The GitHub repository BaosenZ/amoeba-detection contains a labelled image folder "dataset-amoebaClassification" with 2 categories: amoeba, no amoeba. Examples follow, each with its label.

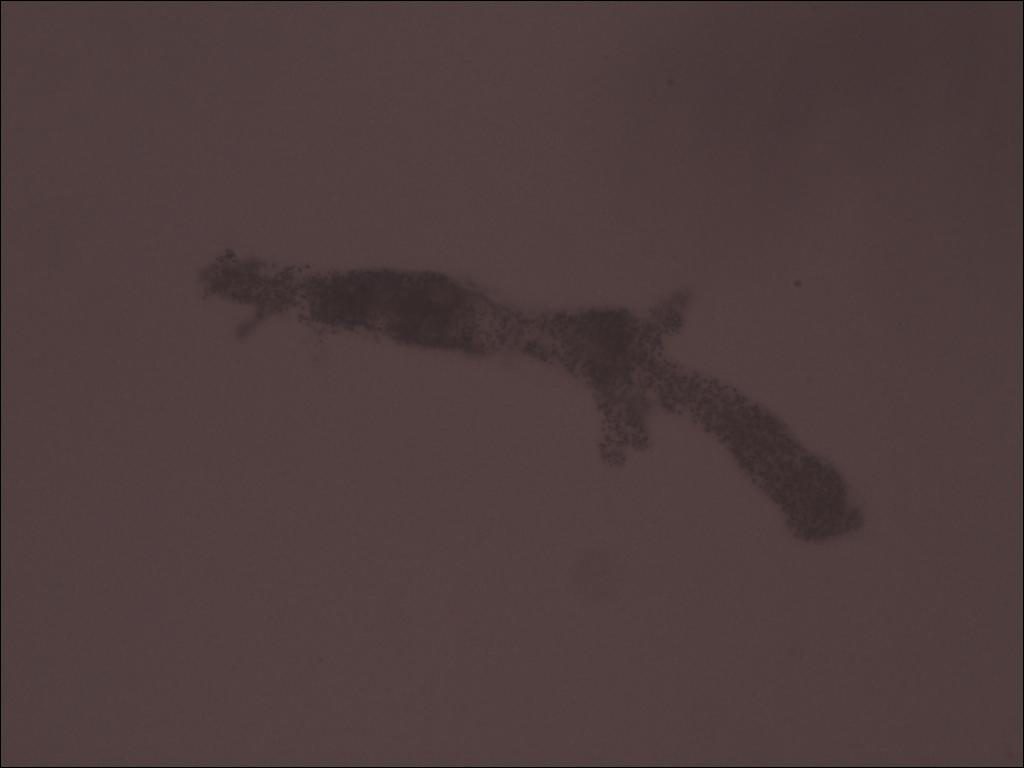
Label: amoeba

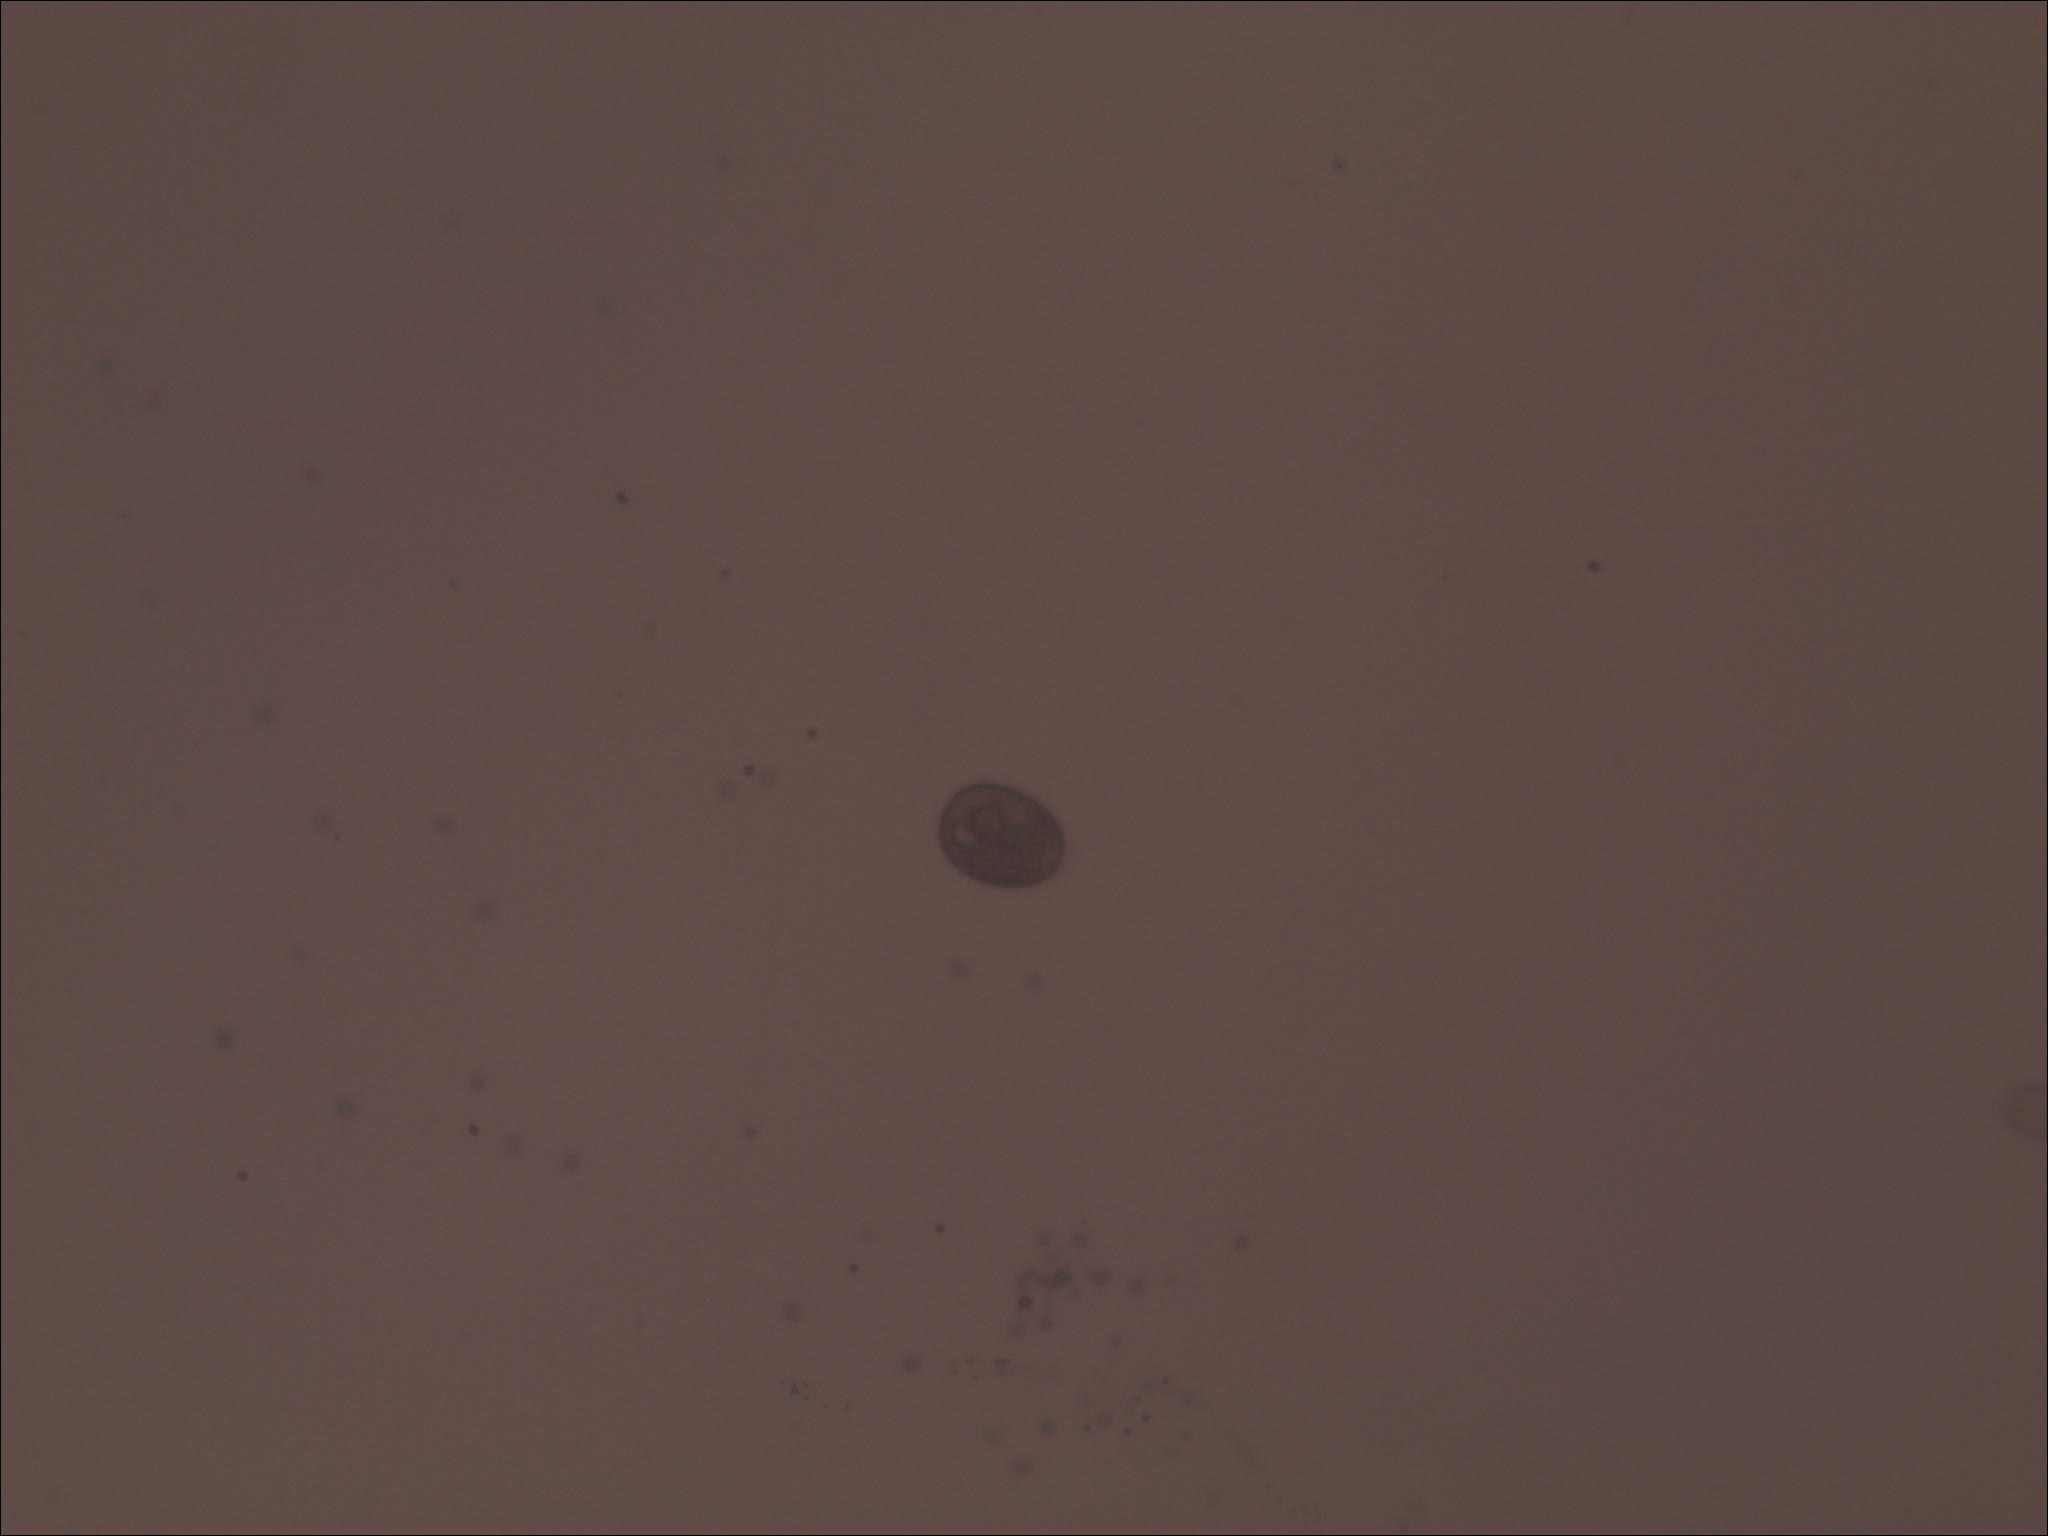
Label: no amoeba

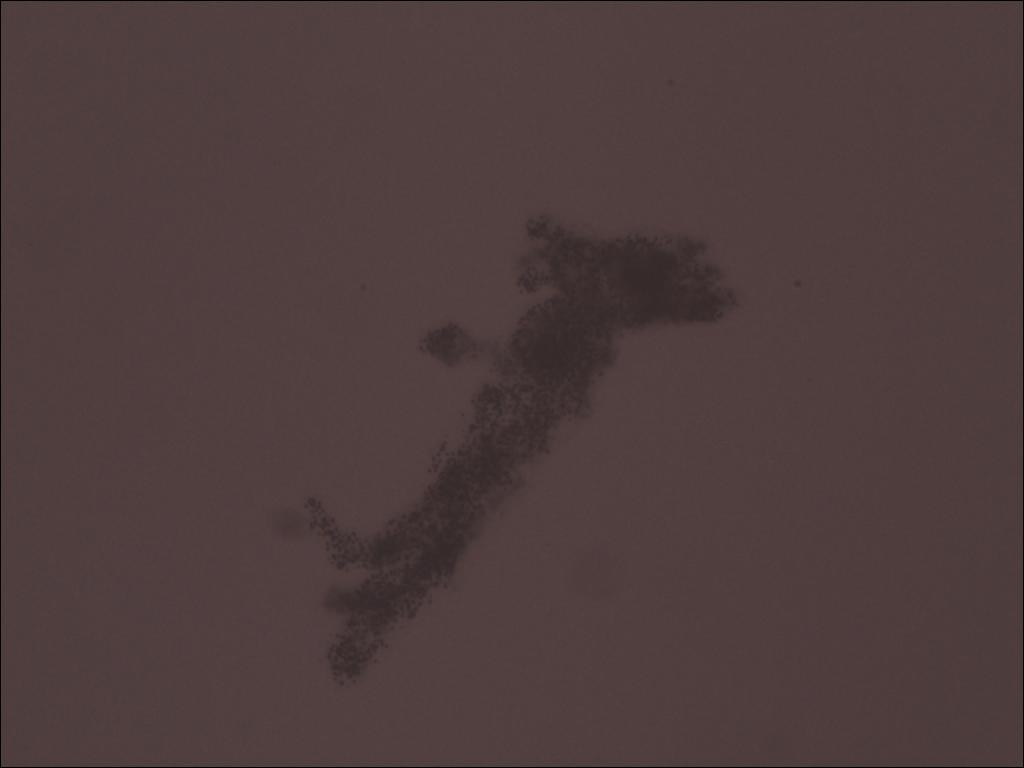
Label: amoeba

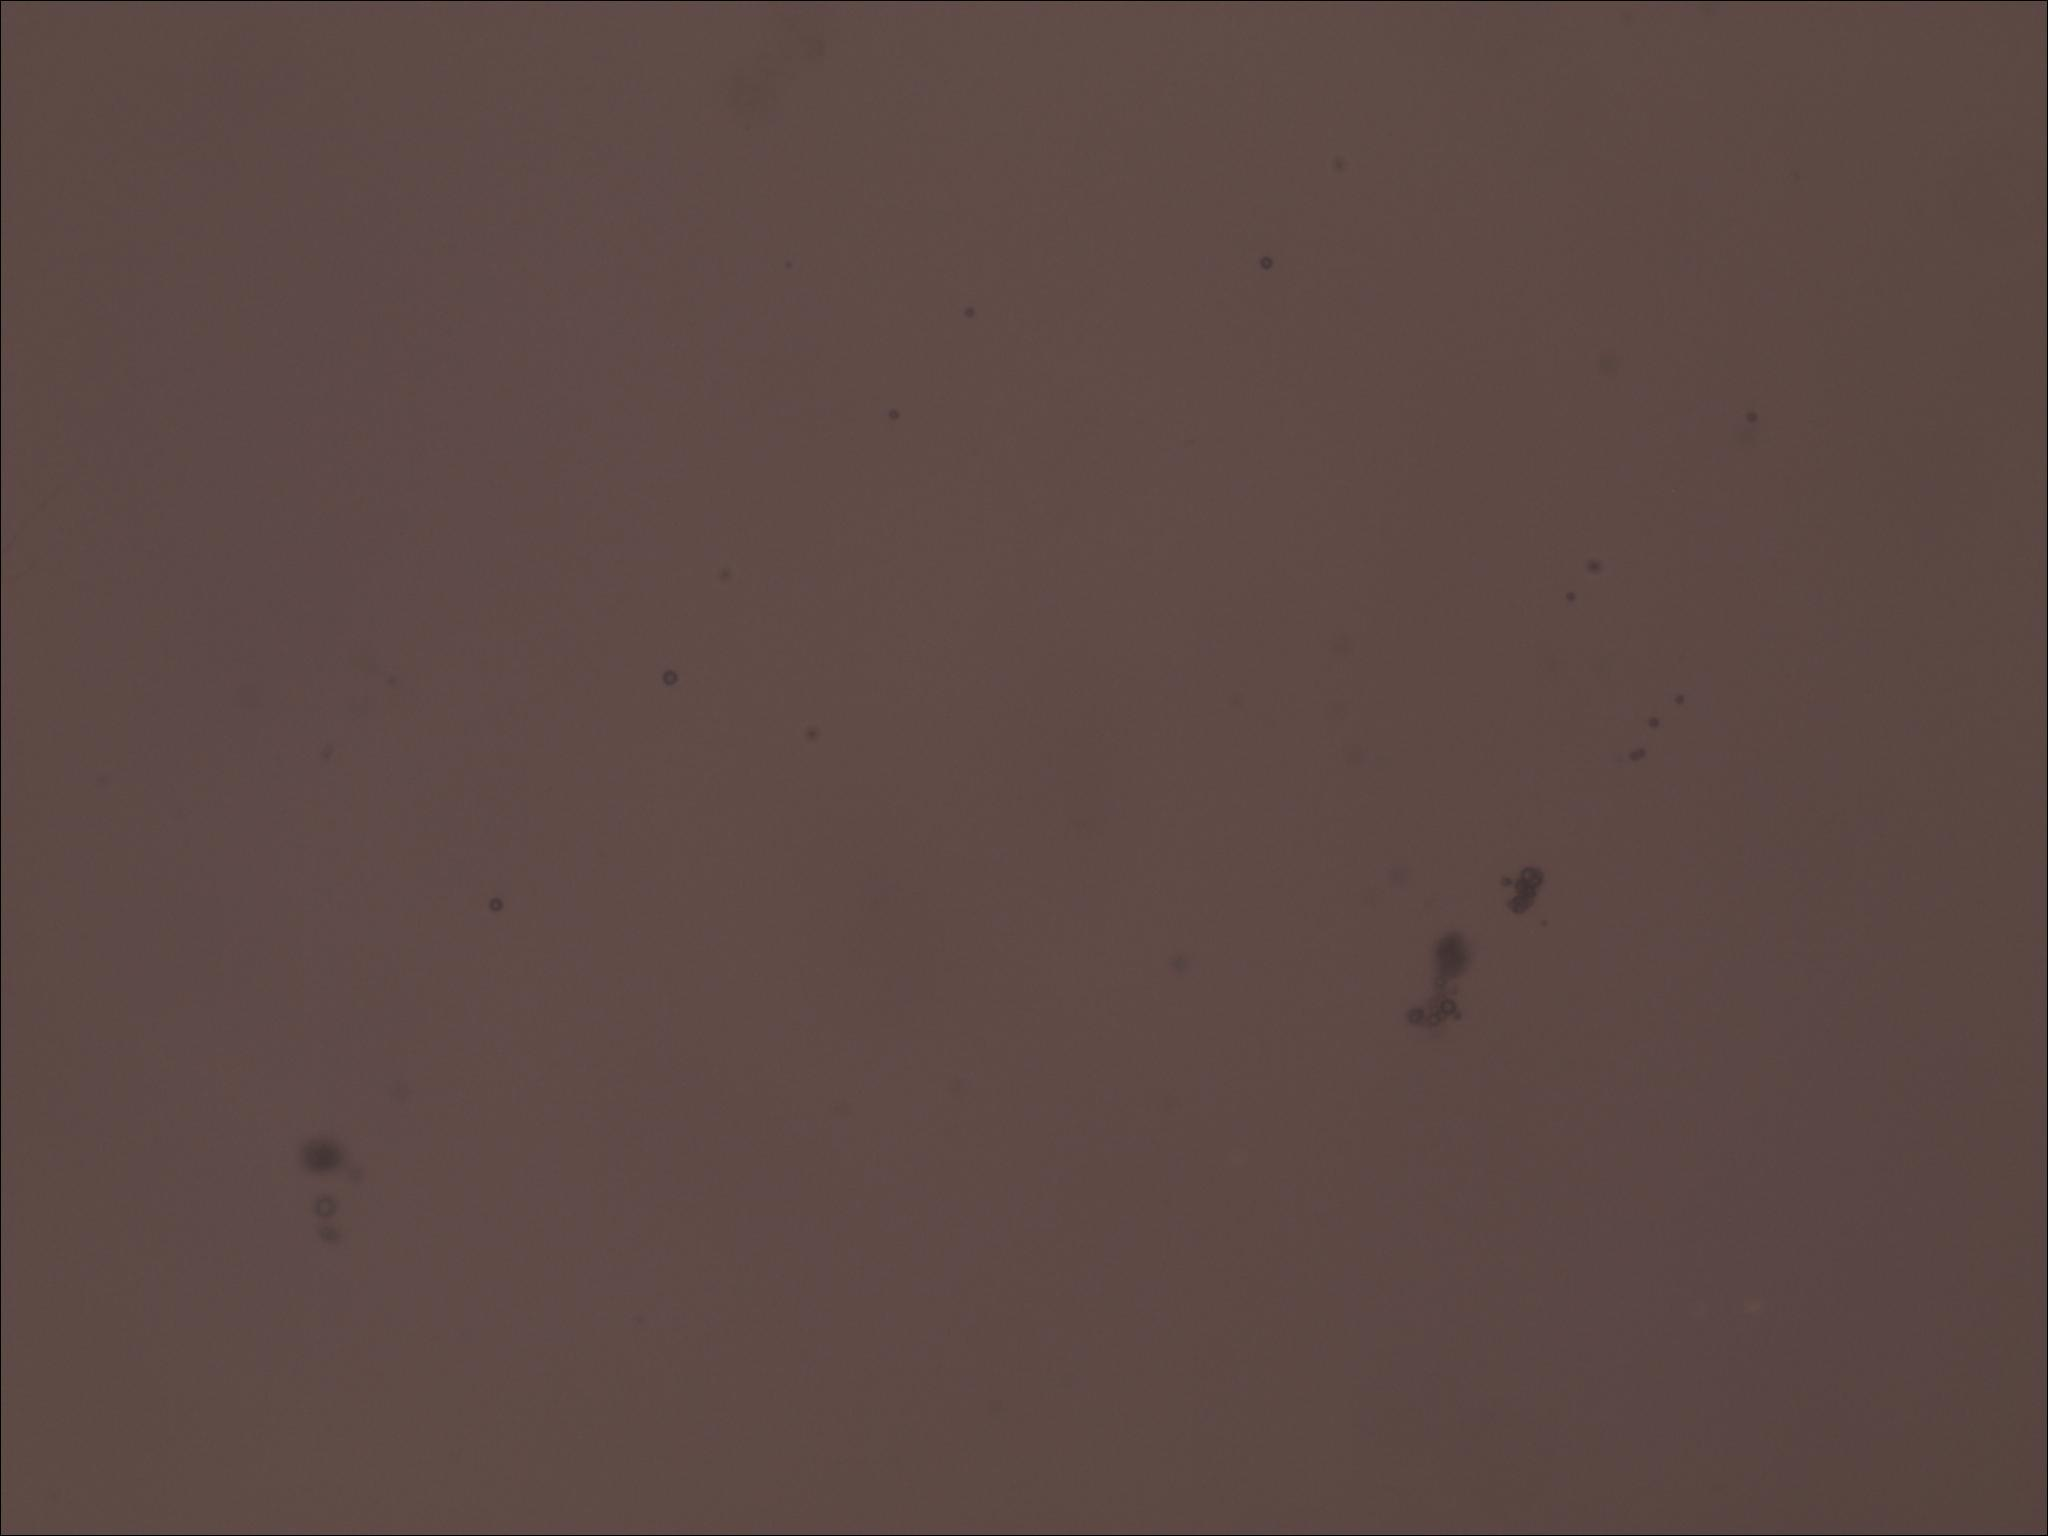
Label: no amoeba

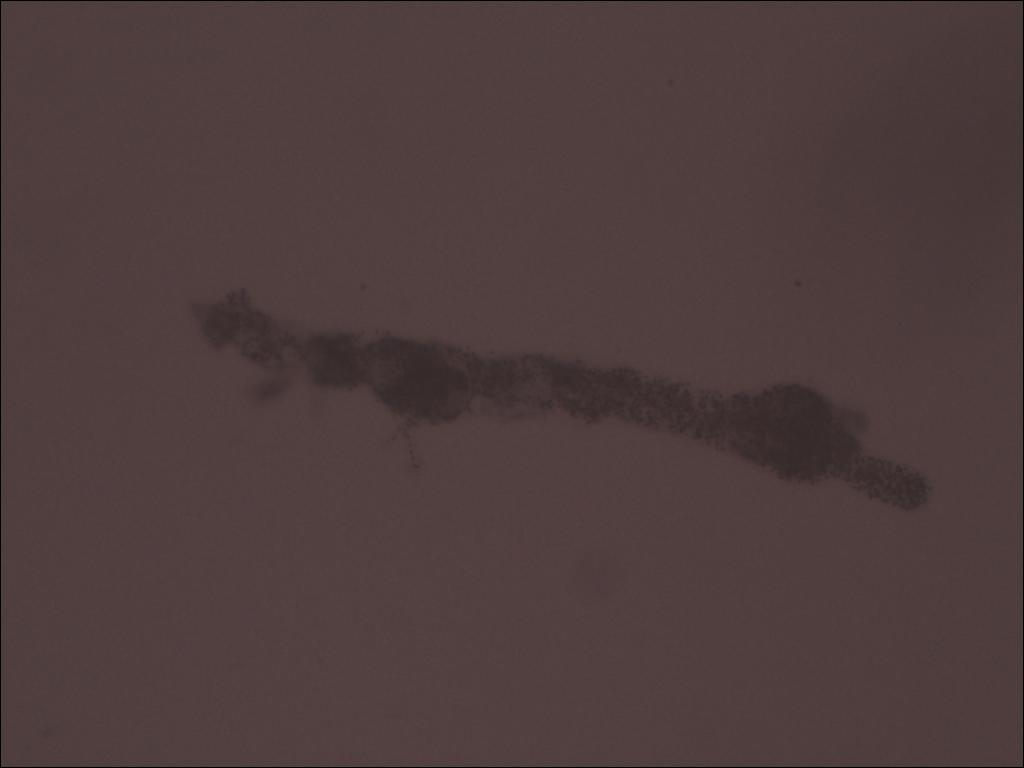
Label: amoeba

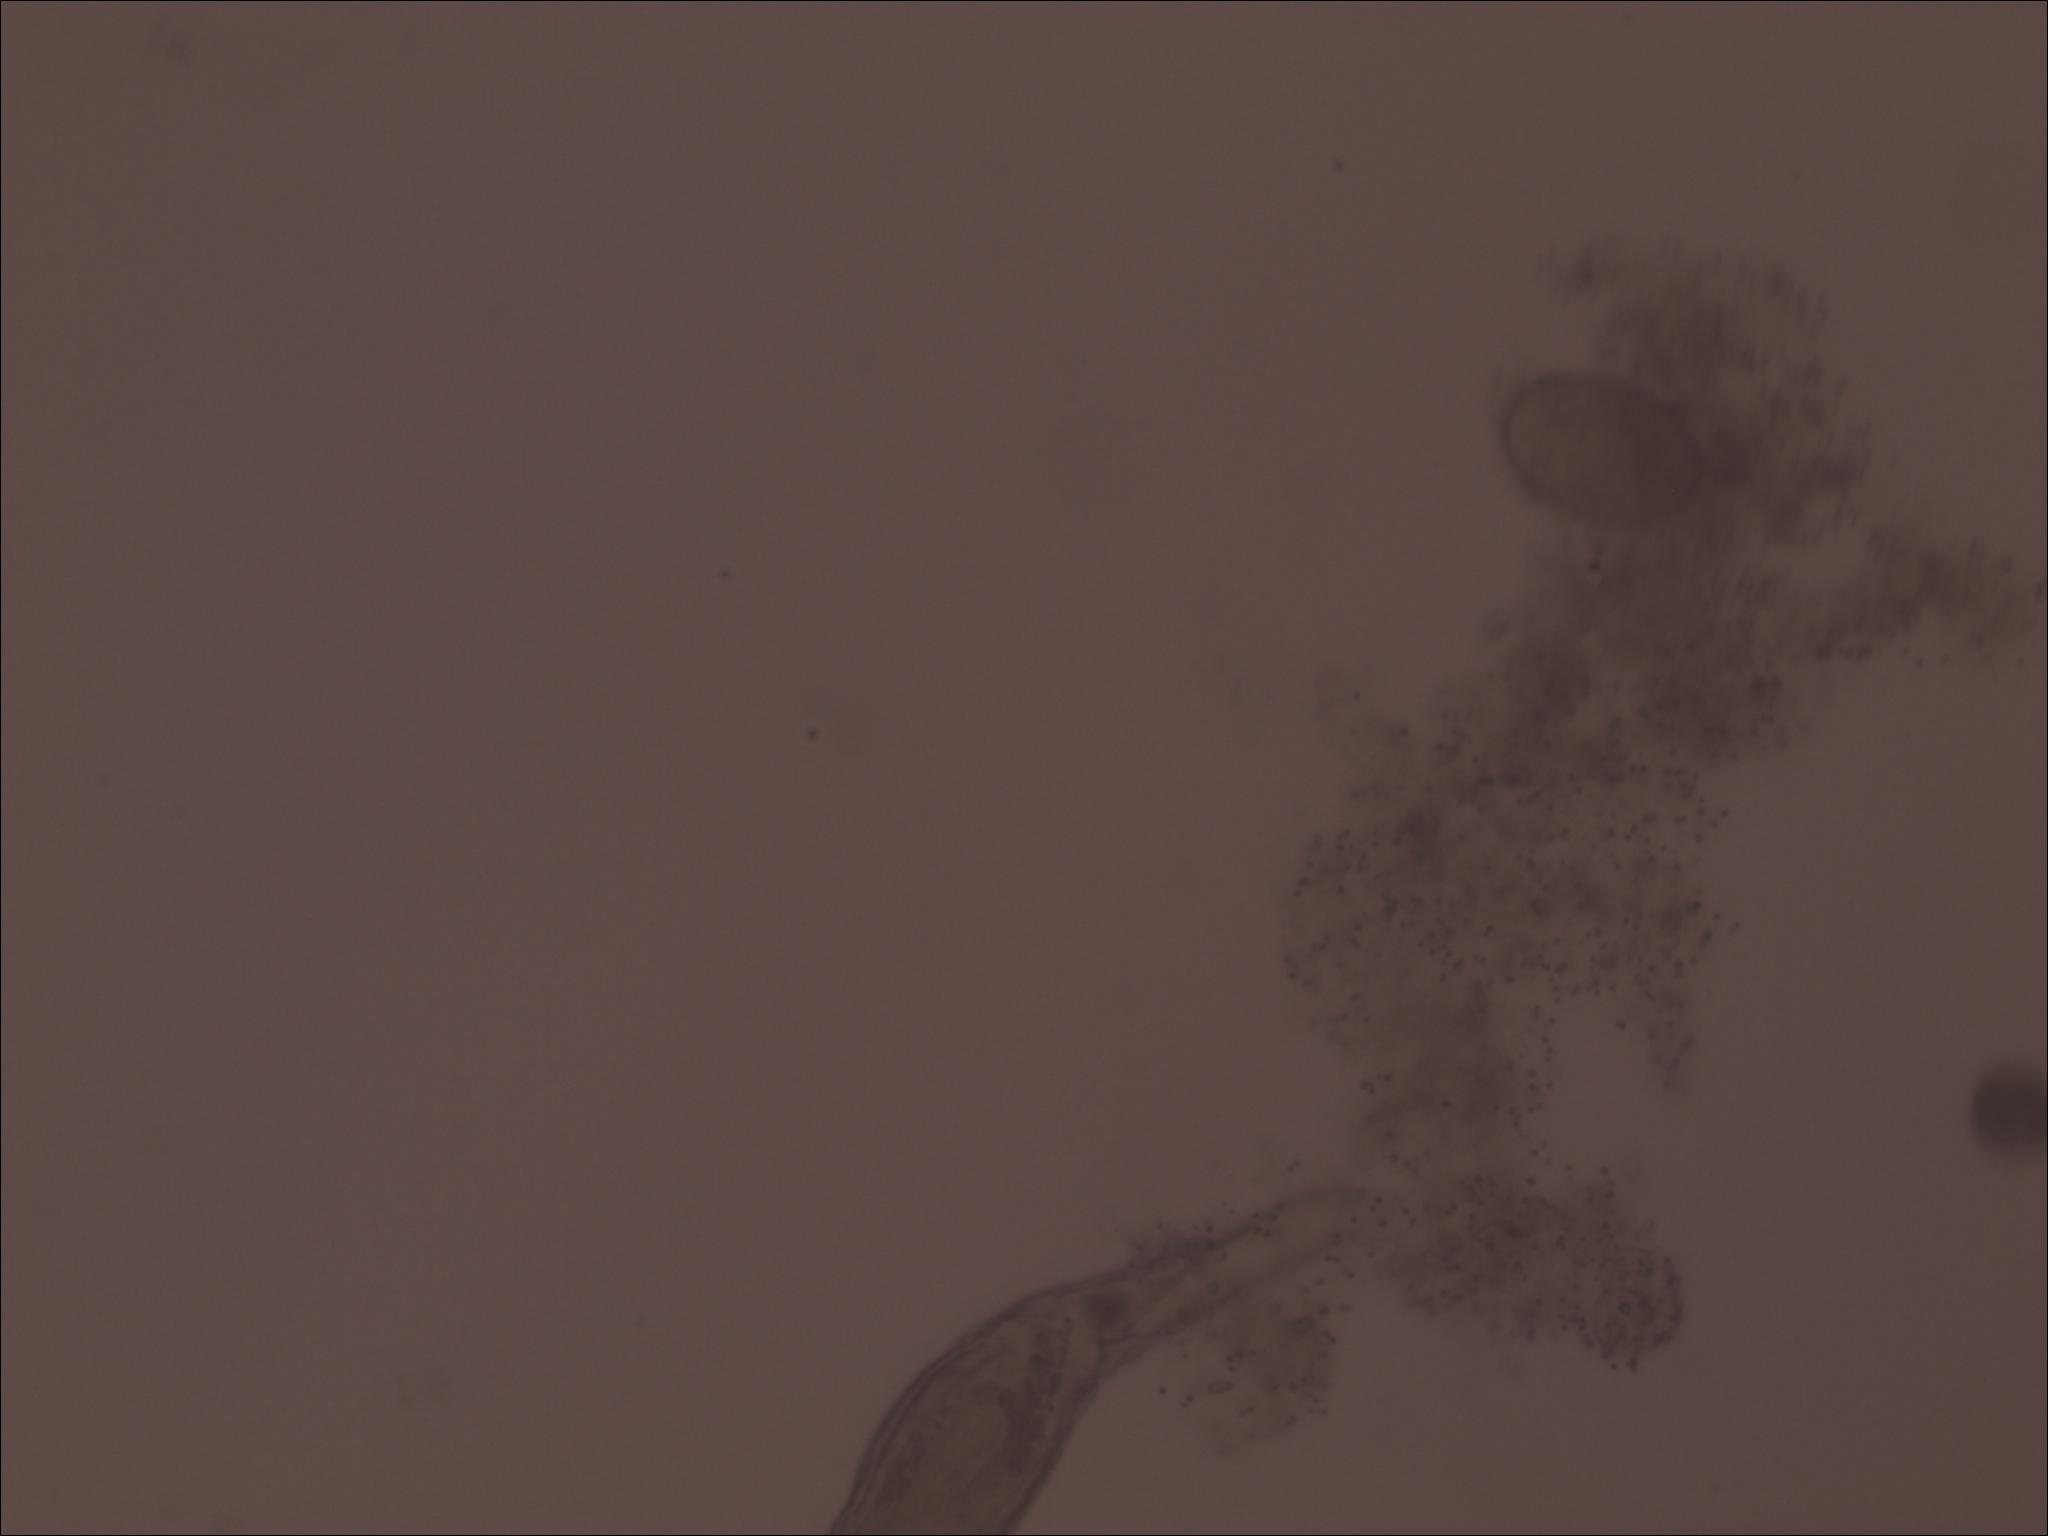
Label: no amoeba
